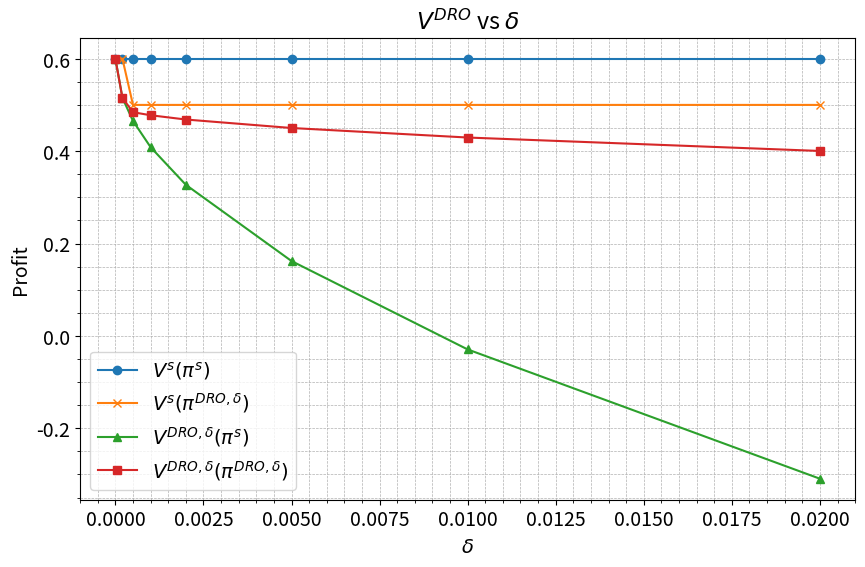

Recreate this plot in Python.
import numpy as np
import matplotlib.pyplot as plt

# Increase the default font size for matplotlib
plt.rcParams.update({"font.size": 14})

def evaluate_robust_profit(policy, actions, delta):
    """
    Calculate the robust profit for a given policy, rewards, probabilities, and delta.

    Args:
        policy (np.ndarray): The policy to evaluate.
        rewards (np.ndarray): The rewards associated with the policy.
        probs (np.ndarray): The probabilities associated with the policy.
        delta (float): The delta value for robustness.

    Returns:
        float: The robust profit.
    """
    if delta ==0:
        # If delta is zero, return the expected profit
        return evaluate_profit(policy, actions)
    alpha_range = np.linspace(0.1, 100, 10000).reshape(-1, 1)
    rewards = []
    reward_probs = []
    for i in range(len(actions)):
        action_rewards = actions[i]
        for j in range(len(action_rewards["values"])):
            rewards.append(action_rewards["values"][j])
            reward_probs.append(action_rewards["probabilities"][j]*policy[i])
    rewards = np.array(rewards)/10
    reward_probs = np.array(reward_probs)

    print("Rewards: ", rewards)
    print("Reward Probs: ", reward_probs)

    exp_rewards = -rewards/alpha_range
    # print("Exp Rewards: ", exp_rewards)
    exp_rewards = np.exp(exp_rewards) * reward_probs
    # print("Exp Rewards: ", exp_rewards)
    exp_rewards = np.sum(exp_rewards, axis=1)
    # print("Sum Exp Rewards: ", exp_rewards)
    # Calculate the robust profit
    alpha_range = alpha_range.flatten()
    robust_profits = -alpha_range * np.log(exp_rewards) - alpha_range*delta

    # The robust profit is the maximum of the robust profits across all alpha values

    # plt.plot(alpha_range, robust_profits)
    # plt.xlabel("Alpha")
    # plt.ylabel("Robust Profit")
    # plt.title("Robust Profit vs Alpha")
    # plt.grid()
    # plt.show()
    robust_profit = np.max(robust_profits)
    # 

    return robust_profit*10

def evaluate_profit(policy, actions):
    rewards = []
    reward_probs = []
    for i in range(len(actions)):
        action_rewards = actions[i]
        for j in range(len(action_rewards["values"])):
            rewards.append(action_rewards["values"][j])
            reward_probs.append(action_rewards["probabilities"][j]*policy[i])
    rewards = np.array(rewards)
    reward_probs = np.array(reward_probs)
    return np.sum(rewards * reward_probs)


def find_optimal_policy(actions, delta):
    """
    Find the optimal policy for a given set of actions and delta.

    Args:
        actions (list): The actions to evaluate.
        delta (float): The delta value for robustness.

    Returns:
        np.ndarray: The optimal policy.
    """
    r_profits = []
    a1_prob_range = np.linspace(0., 1, 100)
    for a1_prob in a1_prob_range:
        # Create a policy with the given probabilities
        policy = np.array([a1_prob, 1-a1_prob])
        # Calculate the robust profit for the policy
        robust_profit_value = evaluate_robust_profit(policy, actions, delta)
        r_profits.append(robust_profit_value)
    r_profits = np.array(r_profits)
    # Find the index of the maximum robust profit
    max_index = np.argmax(r_profits)
    robust_profit = r_profits[max_index]
    # Get the corresponding policy
    optimal_a1_prob = a1_prob_range[max_index]
    optimal_policy = np.array([optimal_a1_prob, 1-optimal_a1_prob])

    # Evaluate the profit for the optimal policy
    profit = evaluate_profit(optimal_policy, actions)
    print("Optimal Policy: ", optimal_policy)
    print("Profit: ", profit)
    print("Robust Profit: ", robust_profit)
        
    return optimal_policy, profit, robust_profit


if __name__ == "__main__":
    policy = np.array([0.3, 0.7])
    actions = [
        {
            "values": [0, 1],
            "probabilities": [0.5, 0.5],
        },
        {
            "values": [-12, 2],
            "probabilities": [0.1, 0.9],
        },
    ]
    
    delta_arr = [0, 0.0002, 0.0005, 0.001, 0.002, 0.005, 0.01, 0.02]

    standard_policy = np.array([0., 1.])

    robust_profits_robust = []
    robust_profits_standard = []
    standard_profits_robust = []
    standard_profits_standard = []


    for delta in delta_arr:
        print("Delta: ", delta)
        optimal_policy, profit, robust_profit = find_optimal_policy(actions, delta)
        robust_profits_robust.append(robust_profit)
        standard_profits_robust.append(profit)
        # Evaluate the roprofit for the standard policy
        standard_profit = evaluate_profit(standard_policy, actions)
        standard_profits_standard.append(standard_profit)
        robust_profit_standard = evaluate_robust_profit(standard_policy, actions, delta)
        robust_profits_standard.append(robust_profit_standard)

    # Transform the results to numpy arrays
    delta_arr = np.array(delta_arr)
    robust_profits_robust = np.array(robust_profits_robust).flatten()
    robust_profits_standard = np.array(robust_profits_standard).flatten()
    standard_profits_robust = np.array(standard_profits_robust).flatten()
    standard_profits_standard = np.array(standard_profits_standard).flatten()
    
    print("Delta: ", delta_arr)
    print("Robust Profits Robust policy: ", robust_profits_robust)
    print("Standard Profits Robust policy: ", standard_profits_robust)
    print("Standard Profits Standard policy: ", standard_profits_standard)
    print("Robust Profits Standard policy: ", robust_profits_standard)


    # Plot the results
    plt.figure(figsize=(10, 6))
    plt.title("$V^{DRO}$ vs $\\delta$")
    plt.xlabel("$\\delta$")
    plt.ylabel("Profit")
    plt.plot(
        delta_arr,
        standard_profits_standard,
        "o-",
        label="$V^{s}(\\pi^{s})$",
    )
    plt.plot(
        delta_arr,
        standard_profits_robust,
        "x-",
        label="$V^s(\\pi^{DRO,\\delta})$" ,
    )
    plt.plot(
        delta_arr,
        robust_profits_standard,
        "^-",
        label="$V^{DRO,\\delta}(\\pi^{s})$",
    )
    plt.plot(
        delta_arr,
        robust_profits_robust,
        "s-",
        label="$V^{DRO,\\delta}(\\pi^{DRO,\\delta})$" ,
    )
    plt.legend()
    # Add grid lines with minor ticks
    plt.grid(which='both', linestyle='--', linewidth=0.5)
    plt.minorticks_on()
    plt.savefig("robust_profit.png")
    plt.show()
    plt.close()
        
